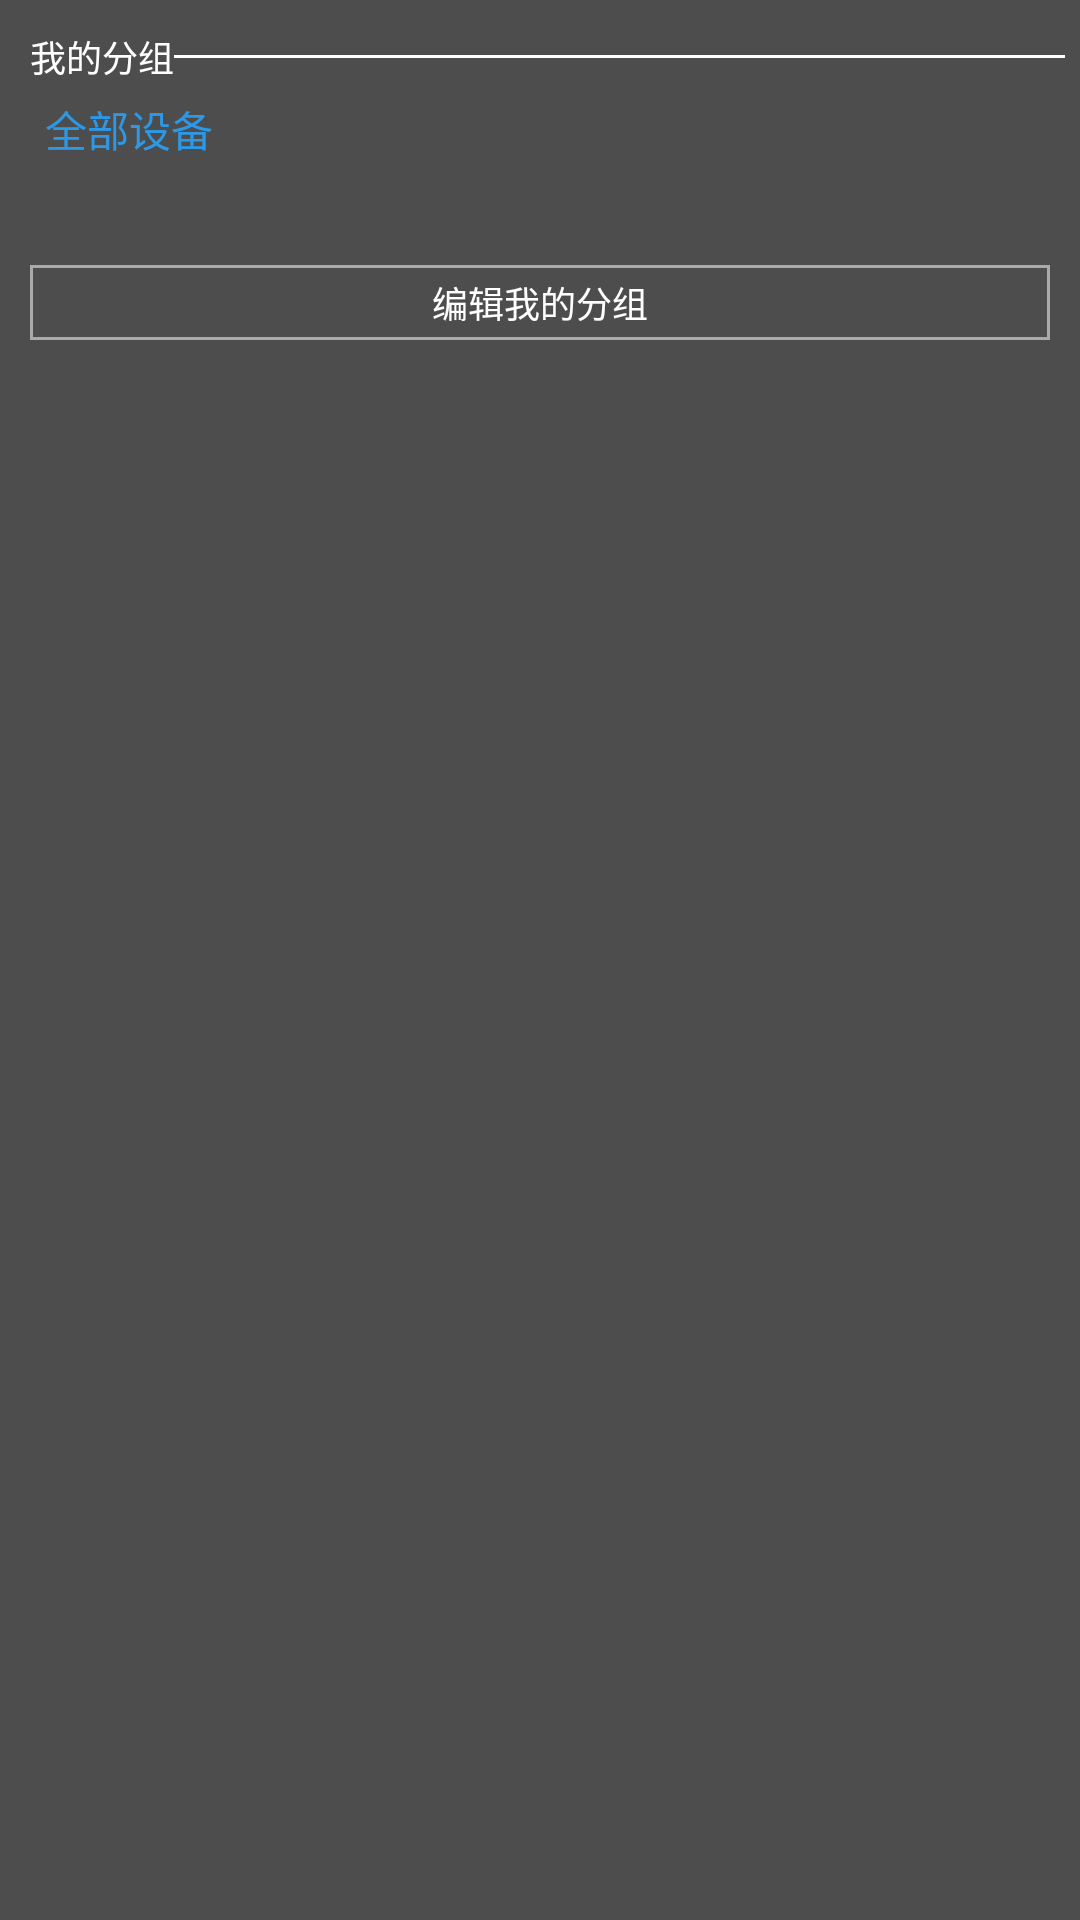

This screen was rendered from an Android layout file. Write that file and the resources it references.
<!-- AndroidManifest.xml: application theme Theme.AppCompat.DayNight.NoActionBar -->
<!-- res/layout/popwindow.xml -->
<?xml version="1.0" encoding="utf-8"?>
<LinearLayout xmlns:android="http://schemas.android.com/apk/res/android"
    android:layout_width="match_parent"
    android:layout_height="match_parent"
    android:background="#b0000000"
    android:orientation="vertical"
    android:paddingTop="10dp">
    <RelativeLayout
        android:layout_width="match_parent"
        android:layout_height="wrap_content">

        <TextView
            android:id="@+id/popwindow_title"
            android:layout_width="wrap_content"
            android:layout_height="wrap_content"
            android:layout_alignParentLeft="true"
            android:layout_marginLeft="10dp"
            android:text="我的分组"
            android:textColor="@color/white"
            android:textSize="@dimen/textview_small_note" />

        <ImageView
            android:id="@+id/popwindow_title_divider_right"
            android:layout_width="wrap_content"
            android:layout_height="1dp"
            android:layout_alignParentRight="true"
            android:layout_centerVertical="true"
            android:layout_marginRight="@dimen/space_5"
            android:layout_toRightOf="@id/popwindow_title"
            android:background="@color/white" />
    </RelativeLayout>

    <TextView
        android:id="@+id/popwindow_allDetector"
        android:layout_width="wrap_content"
        android:layout_height="wrap_content"
        android:layout_marginLeft="10dp"
        android:clickable="true"
        android:padding="@dimen/space_5"
        android:text="全部设备"
        android:textColor="@color/blue_main_ui"
        android:textSize="@dimen/textview_main_body" />

    <ListView
        android:id="@+id/popwindow_lv"
        android:layout_width="wrap_content"
        android:layout_height="wrap_content"
        android:layout_marginLeft="10dp" />

    <Button
        android:layout_marginTop="30dp"
        android:id="@+id/popwindow_bt"
        android:layout_width="match_parent"
        android:layout_height="25dp"
        android:layout_gravity="center"
        android:layout_marginBottom="10dp"
        android:layout_marginLeft="10dp"
        android:layout_marginRight="10dp"
        android:background="@drawable/shape_round_popwindow"
        android:text="编辑我的分组"
        android:textColor="@color/white"
        android:textSize="@dimen/textview_small_note" />

</LinearLayout>
<!-- resources referenced by this layout -->
<resources>
  <color name="blue_main_ui">#2c98e6</color>
  <color name="white">#ffffff</color>
  <dimen name="space_5">5.0sp</dimen>
  <dimen name="textview_main_body">14sp</dimen>
  <dimen name="textview_small_note">12sp</dimen>
  <!-- drawable shape_round_popwindow (drawable) -->
  <?xml version="1.0" encoding="UTF-8"?>
  <layer-list xmlns:android="http://schemas.android.com/apk/res/android">
      <item>
          <shape>
              <solid android:color="@color/transparent" />
  
              <stroke android:width="1dp" android:color="#ffa8abad" />
          </shape>
      </item>
      
          
              
              
                  
              
          
      
  </layer-list>
  <color name="transparent">#0000</color>
</resources>
